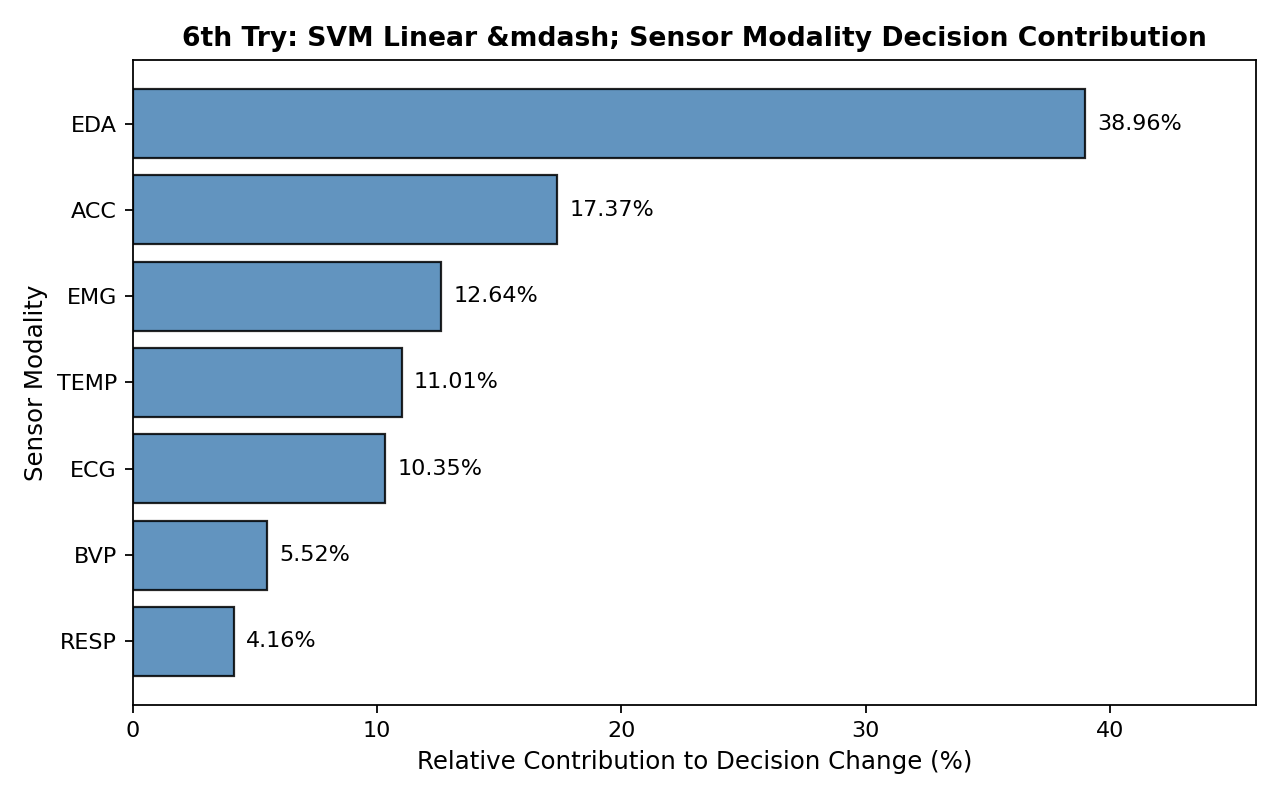

The data file committed next to this chart (first rows):
modality, windows, mean_absolute_decision_change, prediction_change_rate, relative_contribution, rank
EDA, 4095, 0.3221, 0.3468, 0.3896, 1
ACC, 4095, 0.1436, 0.1411, 0.1737, 2
EMG, 4095, 0.1045, 0.0967, 0.1264, 3
TEMP, 4095, 0.09104, 0.08083, 0.1101, 4
ECG, 4095, 0.08555, 0.07814, 0.1035, 5
BVP, 4095, 0.04563, 0.02955, 0.05518, 6
RESP, 4095, 0.03437, 0.02125, 0.04157, 7
